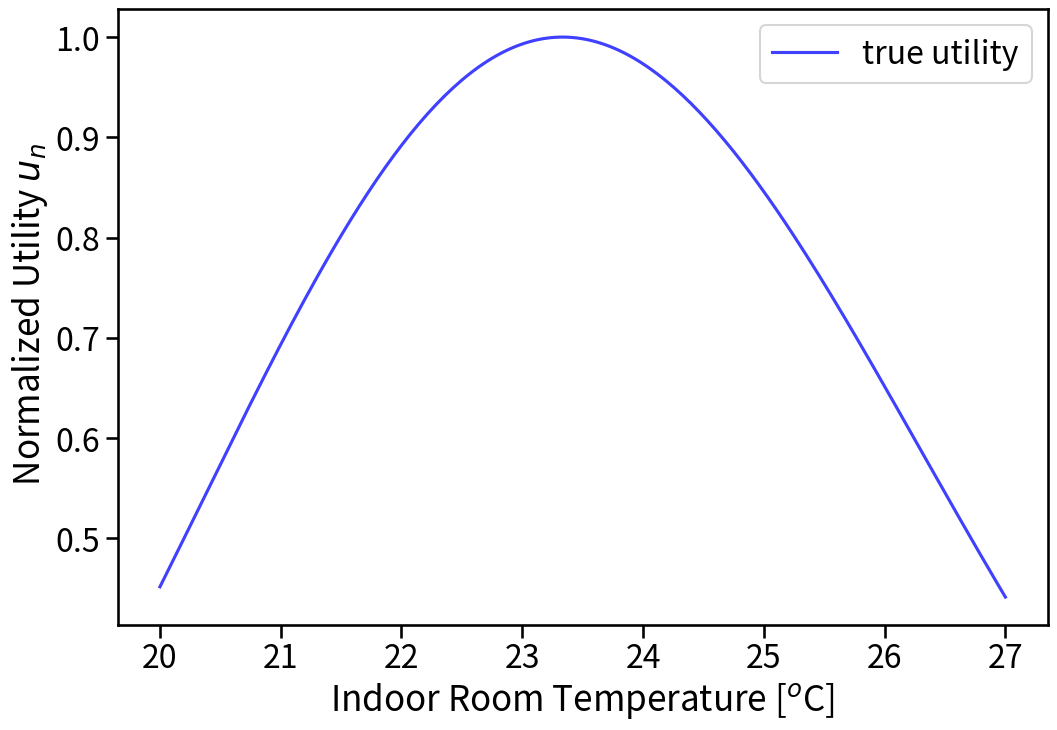

The matplotlib source for this figure:
from scipy.stats import multivariate_normal, beta
import numpy as np

def u2D(X, m1, v1, m2, v2, off):
    """
    Synthetic thermal utility for 2D features
    Multivariate Gaussian Distribution
    Operating temp. and relative humidity
    """
    mean_vec = np.array([m1, m2])
    cov_mat = np.array([[v1, off],[off, v2]])
    normal = multivariate_normal(mean=mean_vec,
                                 cov = cov_mat)
    u_vec = normal.pdf(X)
    
    return u_vec 

def beta_utility_gen(X, x_max, a, b):
    """
    Beta distribution over utility value
    X : value of Vertical Illuminance (EV) at which to find the utility function value
    x_max : max value of EV to be considered for getting the proper Beta distribution
    a: Beta distribution parameter
    b : Beta distribution parameter
    Outputs:
    Utility function value
    """
    X = X - 15
    x_all = np.linspace(0,1,100)
    u_all = beta.pdf(x_all, a, b)
    u_max_all = np.max(u_all)
    u_min_all = np.min(u_all)


    x_norm = X/x_max
    u = beta.pdf(x_norm, a, b)
    u_der = ((a - 1)/x_norm - (b - 1)/(1 - x_norm))* u
    u_norm = (u - u_min_all)/(u_max_all - u_min_all)
    u_der_norm = u_der/(u_max_all - u_min_all)
    return u_norm, u_der_norm

if __name__ == '__main__':
    import matplotlib.pyplot as plt
    import seaborn as sns
    sns.set_context("talk", font_scale = 1.4)
    
    xx = np.linspace(20, 27, 200)
    x_max = 20
    a = 6
    b = 8
    u, u_der_norm = beta_utility_gen(xx, x_max, a, b)
    plt.figure(figsize = (12,8))
    plt.plot(xx, u, color = 'b', label = 'true utility', alpha = 0.75)
    plt.xlabel('Indoor Room Temperature [$^{o}$C]')
    plt.ylabel(' Normalized Utility $u_{n}$')
    plt.legend(loc = 'best')
    
